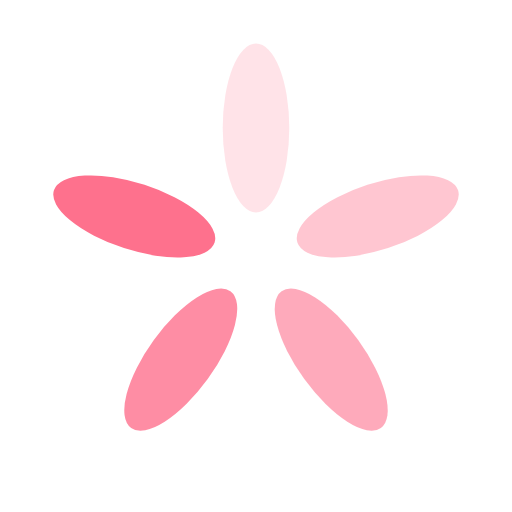
t = 0.00 s
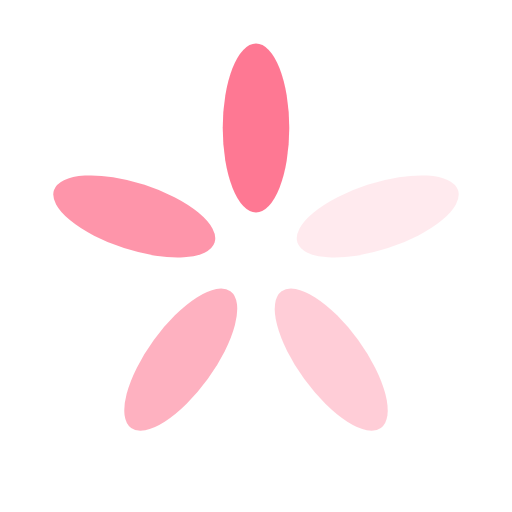
t = 0.25 s
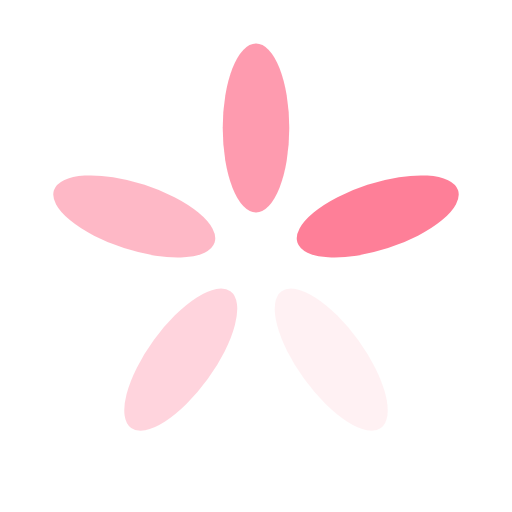
t = 0.50 s
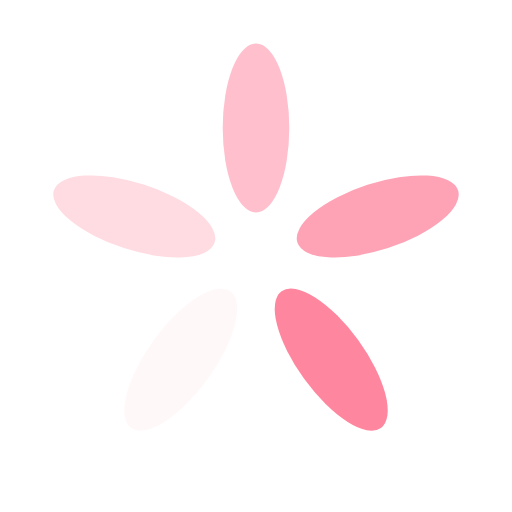
t = 0.75 s

The animated SVG that drew these frames (rendered in a browser with its animation timeline set to each time). Animation: 5 SMIL elements (animate=5); one cycle of 1.00 s, repeats indefinitely.

<?xml version="1.0" encoding="utf-8"?>
<svg xmlns="http://www.w3.org/2000/svg" xmlns:xlink="http://www.w3.org/1999/xlink" style="margin: auto; background: rgb(255, 255, 255); display: block; shape-rendering: auto;" width="200px" height="200px" viewBox="0 0 100 100" preserveAspectRatio="xMidYMid">
<g transform="rotate(0 50 50)">
  <rect x="43.5" y="8.5" rx="6.5" ry="16.5" width="13" height="33" fill="#fe718d">
    <animate attributeName="opacity" values="1;0" keyTimes="0;1" dur="1s" begin="-0.8s" repeatCount="indefinite"></animate>
  </rect>
</g><g transform="rotate(72 50 50)">
  <rect x="43.5" y="8.5" rx="6.5" ry="16.5" width="13" height="33" fill="#fe718d">
    <animate attributeName="opacity" values="1;0" keyTimes="0;1" dur="1s" begin="-0.6s" repeatCount="indefinite"></animate>
  </rect>
</g><g transform="rotate(144 50 50)">
  <rect x="43.5" y="8.5" rx="6.5" ry="16.5" width="13" height="33" fill="#fe718d">
    <animate attributeName="opacity" values="1;0" keyTimes="0;1" dur="1s" begin="-0.4s" repeatCount="indefinite"></animate>
  </rect>
</g><g transform="rotate(216 50 50)">
  <rect x="43.5" y="8.5" rx="6.5" ry="16.5" width="13" height="33" fill="#fe718d">
    <animate attributeName="opacity" values="1;0" keyTimes="0;1" dur="1s" begin="-0.2s" repeatCount="indefinite"></animate>
  </rect>
</g><g transform="rotate(288 50 50)">
  <rect x="43.5" y="8.5" rx="6.5" ry="16.5" width="13" height="33" fill="#fe718d">
    <animate attributeName="opacity" values="1;0" keyTimes="0;1" dur="1s" begin="0s" repeatCount="indefinite"></animate>
  </rect>
</g>
</svg>